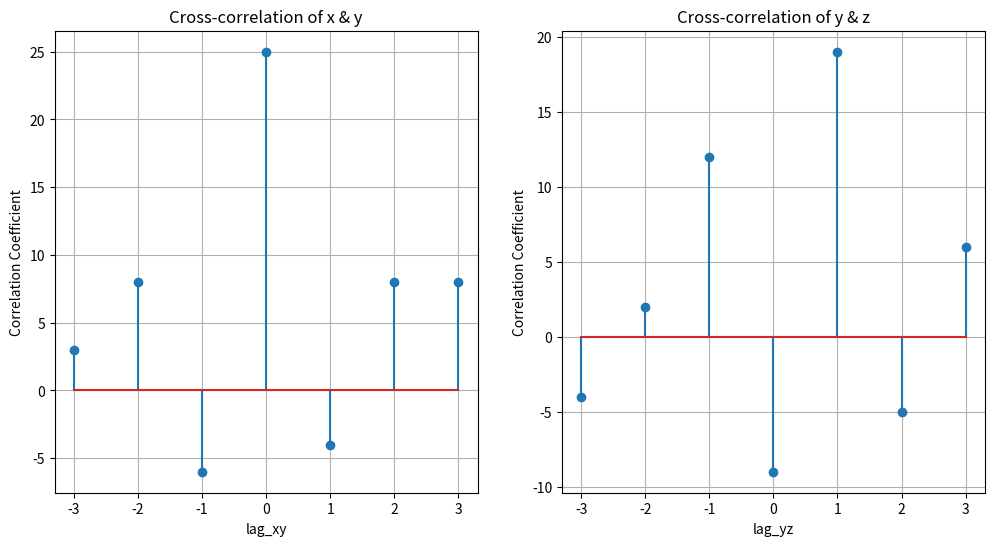

Write the Python code that produced this figure.
import numpy as np 
import matplotlib.pyplot as plt 

x = np.array([1,3,-2,4])
y = np.array([2,3,-1,3])
z = np.array([2,-1,4,-2])

c_xy = np.correlate(x,y,'full')
c_yz = np.correlate(y,z,'full')

lag_xy = np.arange(-len(y)+1,len(x))
lag_yz = np.arange(-len(z)+1,len(y))

plt.figure(figsize=(12,6))
plt.subplot(1,2,1)
plt.stem(lag_xy,c_xy)
plt.title('Cross-correlation of x & y')
plt.xlabel('lag_xy')
plt.ylabel('Correlation Coefficient')
plt.grid(True)

plt.subplot(1,2,2)
plt.stem(lag_yz,c_yz)
plt.title('Cross-correlation of y & z')
plt.xlabel('lag_yz')
plt.ylabel('Correlation Coefficient')
plt.grid(True)
plt.show()